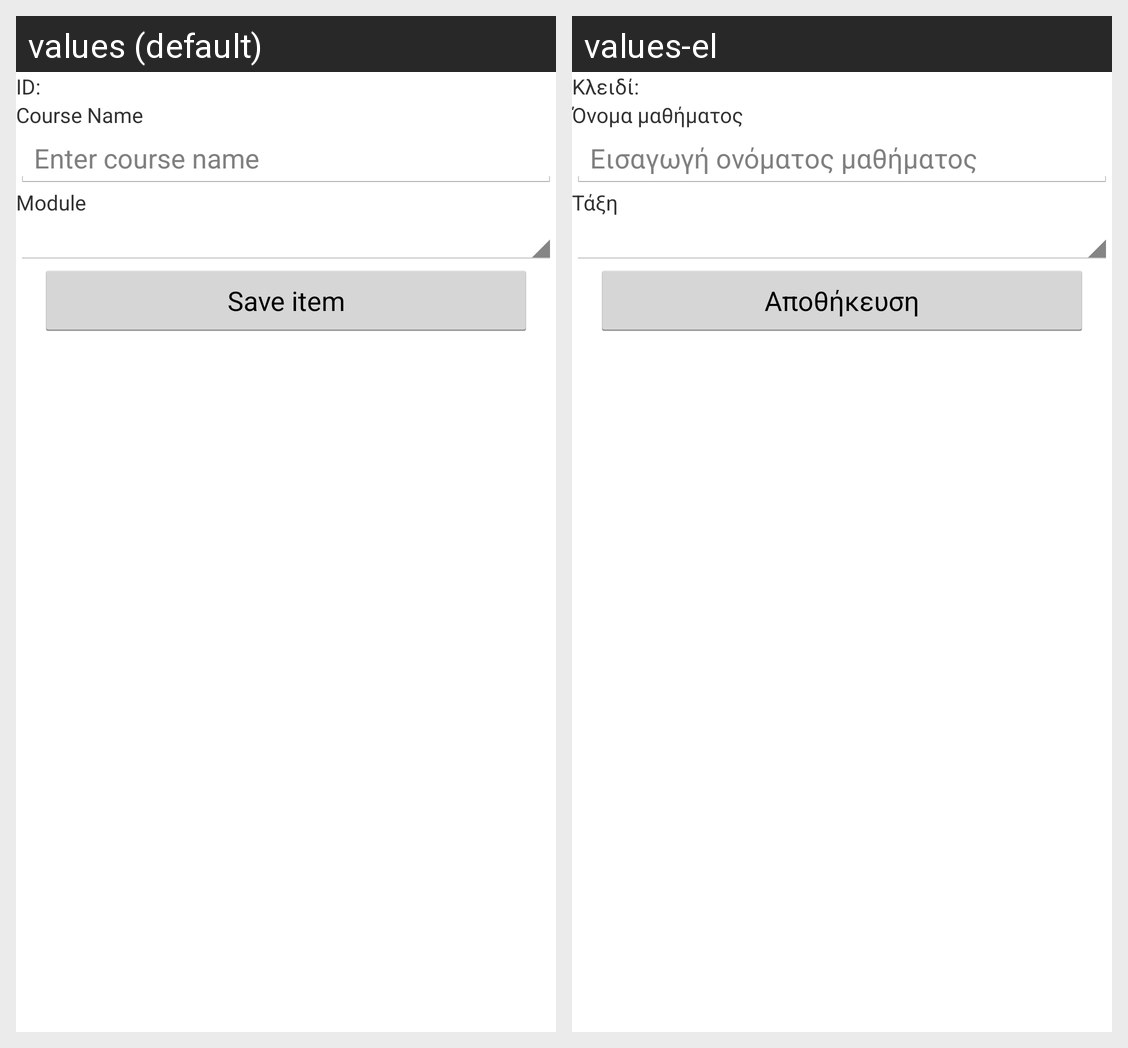

For this localized Android screen grid, give each drawn string resource with its value in every locale shown.
Android screen res/layout/fragment_course.xml rendered under 2 locales, left to right: values (default), values-el. Device: Nexus 5 (rendered at 1080×1920; each locale shown at half size, 540×960, under a caption strip naming it); theme AppTheme.
Strings drawn on this screen, with the default value and each locale's value (text and hints the layout hard-codes, and strings that could not be matched under every locale, appear in the picture but are not listed):

model_id_label
  values: ID:
  values-el: Κλειδί:

course_name_label
  values: Course Name
  values-el: Όνομα μαθήματος

course_name_hint
  values: Enter course name
  values-el: Εισαγωγή ονόματος μαθήματος

course_module_id_label
  values: Module
  values-el: Τάξη

model_save_label
  values: Save item
  values-el: Αποθήκευση
